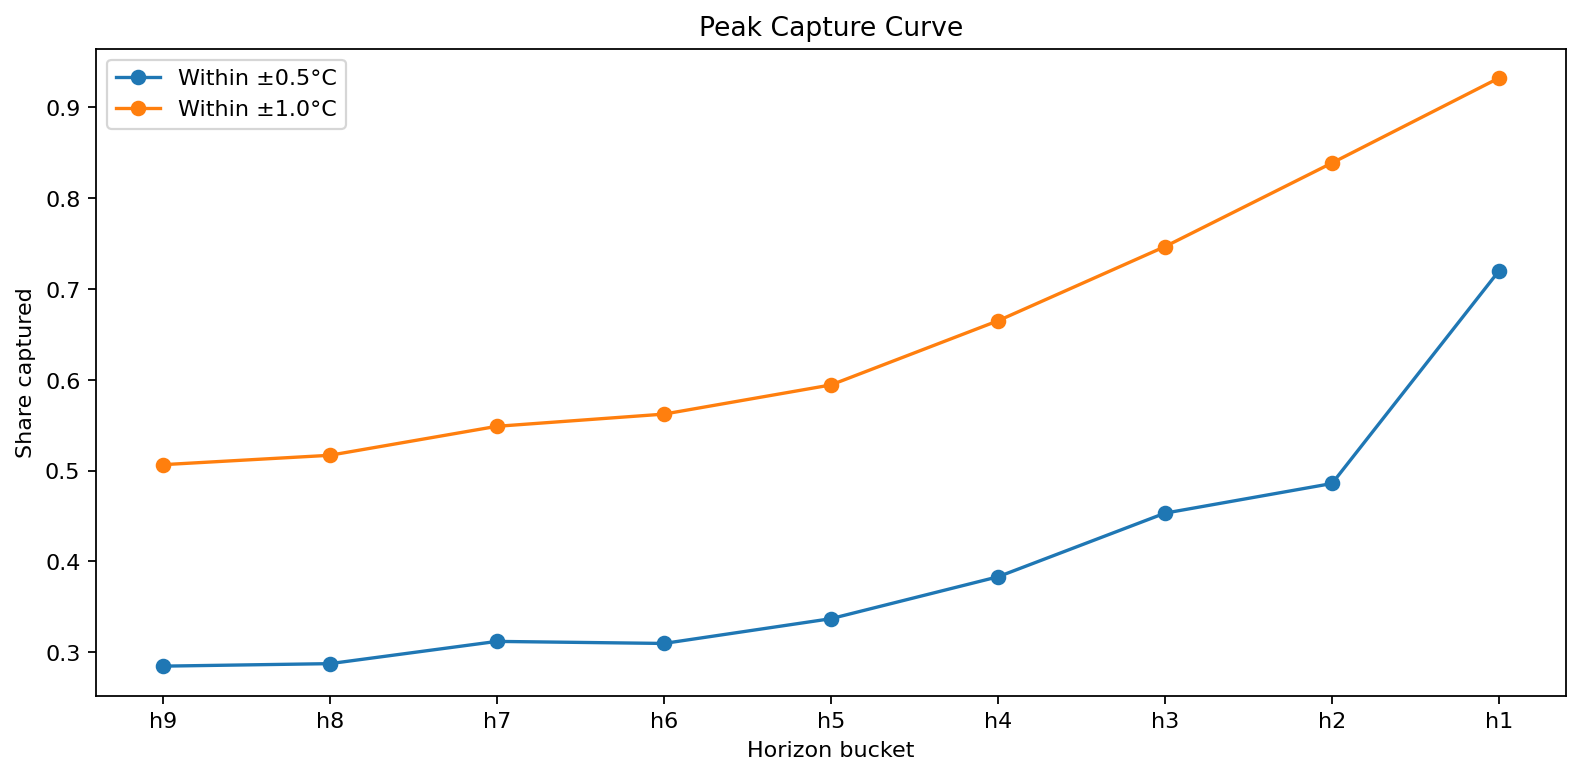

Values plotted in this chart, from the file beside it:
horizon_bucket, rows, within_0p5, within_1p0
h9, 4732, 0.2847, 0.5066
h8, 4732, 0.2874, 0.5169
h7, 4732, 0.3119, 0.5488
h6, 4731, 0.3097, 0.5622
h5, 4731, 0.3369, 0.5944
h4, 4738, 0.3831, 0.665
h3, 4731, 0.4532, 0.7468
h2, 4730, 0.4858, 0.8389
h1, 4742, 0.7202, 0.9325
